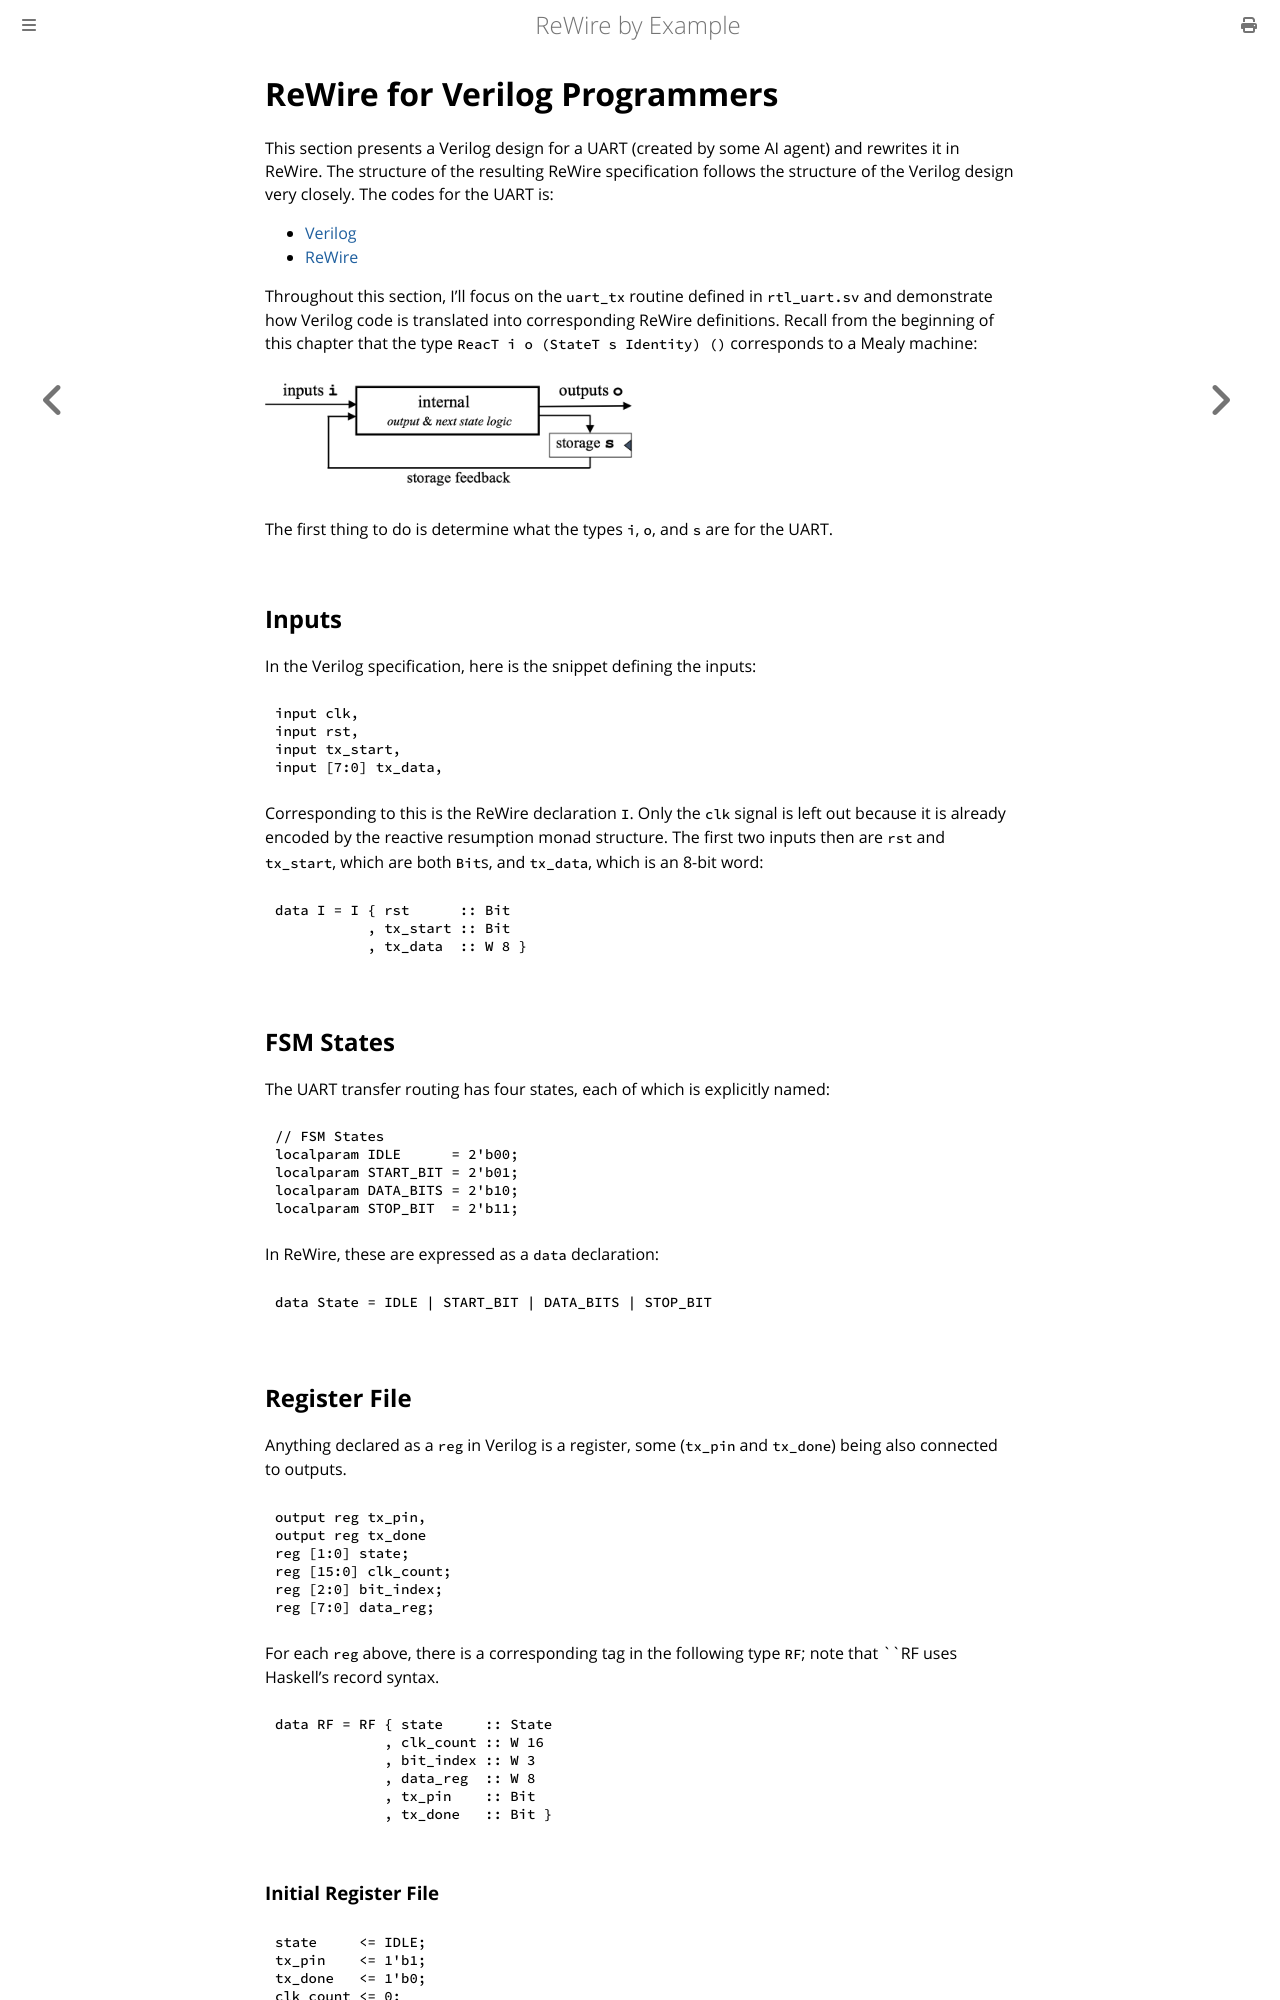

repository: harrisonwl/rewire-by-example · page: chapters/basicdesigns/UART.html · generator: mdbook


# ReWire for Verilog Programmers

This section presents a Verilog design for a UART (created by some AI agent) and rewrites it in ReWire. The structure of the resulting ReWire specification follows the structure of the Verilog design very closely. The codes for the UART is:
- [Verilog](../../code/chapter1/rtl_uart.sv)
- [ReWire](../../code/chapter1/TX_UART.hs)

Throughout this section, I'll focus on the ``uart_tx`` routine defined in ``rtl_uart.sv`` and demonstrate how Verilog code is translated into corresponding ReWire definitions. Recall from the beginning of this chapter that the type ``ReacT i o (StateT s Identity) ()`` corresponds to a Mealy machine:

<img src="../../images/beautifullestmealy.png"  style="height:50%; width:50%" >

The first thing to do is determine what the types ``i``, ``o``, and ``s`` are for the UART.

## Inputs

In the Verilog specification, here is the snippet defining the inputs:
```verilog
input clk,
input rst,
input tx_start,
input [7:0] tx_data,
```

Corresponding to this is the ReWire declaration ``I``. Only the ``clk`` signal is left out because it is already encoded by the reactive resumption monad structure. The first two inputs then are ``rst`` and ``tx_start``, which are both ``Bit``s, and ``tx_data``, which is an 8-bit word:
```haskell
data I = I { rst      :: Bit
           , tx_start :: Bit
           , tx_data  :: W 8 }
```

## FSM States

The UART transfer routing has four states, each of which is explicitly named:
```verilog
// FSM States
localparam IDLE      = 2'b00;
localparam START_BIT = 2'b01;
localparam DATA_BITS = 2'b10;
localparam STOP_BIT  = 2'b11;
```
In ReWire, these are expressed as a ``data`` declaration:
```haskell
data State = IDLE | START_BIT | DATA_BITS | STOP_BIT 
```
